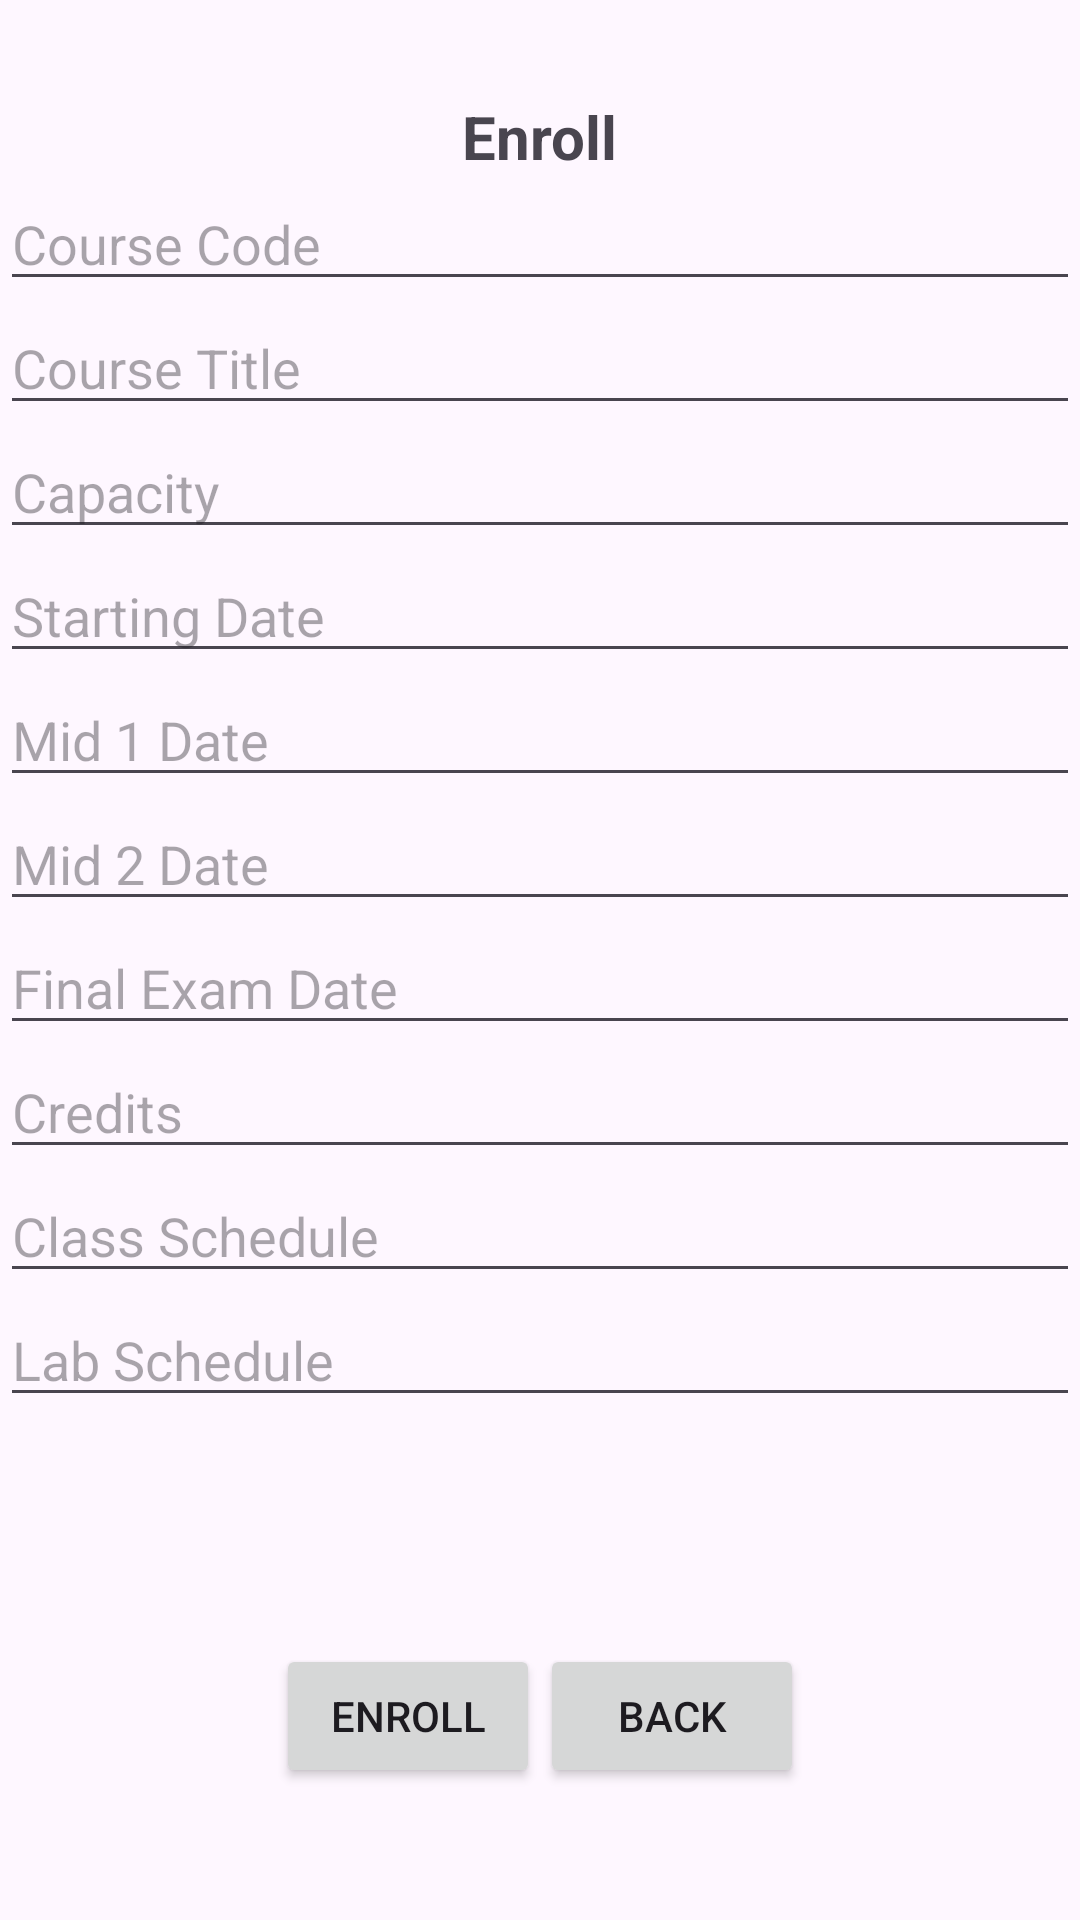

Reconstruct the res/layout file that produces this screen, plus the resources it refers to.
<!-- AndroidManifest.xml: application theme Theme.CourseManager -->
<!-- res/layout/activity_enroll_course.xml -->
<?xml version="1.0" encoding="utf-8"?>
<LinearLayout
    xmlns:android="http://schemas.android.com/apk/res/android"
    xmlns:app="http://schemas.android.com/apk/res-auto"
    xmlns:tools="http://schemas.android.com/tools"
    android:id="@+id/container"
    android:layout_width="match_parent"
    android:layout_height="match_parent"
    android:orientation="vertical"
    tools:context=".EnrollCourse">

    <TextView
        android:layout_width="wrap_content"
        android:layout_height="wrap_content"
        android:layout_gravity="center_horizontal"
        android:layout_marginTop="32dp"
        android:text="Enroll"
        android:textSize="20sp"
        android:textStyle="bold" />

    <EditText
        android:id="@+id/courseCodeEditText"
        android:layout_width="match_parent"
        android:layout_height="wrap_content"
        android:hint="Course Code"
        android:inputType="text"/>

    <EditText
        android:id="@+id/courseTitleEditText"
        android:layout_width="match_parent"
        android:layout_height="wrap_content"
        android:hint="Course Title"
        android:inputType="text"/>

    <EditText
        android:id="@+id/capacityEditText"
        android:layout_width="match_parent"
        android:layout_height="wrap_content"
        android:hint="Capacity"
        android:inputType="number"/>

    <EditText
        android:id="@+id/startingDateEditText"
        android:layout_width="match_parent"
        android:layout_height="wrap_content"
        android:hint="Starting Date"
        android:inputType="text"/>

    <EditText
        android:id="@+id/mid1DateEditText"
        android:layout_width="match_parent"
        android:layout_height="wrap_content"
        android:hint="Mid 1 Date"
        android:inputType="text"/>

    <EditText
        android:id="@+id/mid2DateEditText"
        android:layout_width="match_parent"
        android:layout_height="wrap_content"
        android:hint="Mid 2 Date"
        android:inputType="text"/>

    <EditText
        android:id="@+id/finalExamDateEditText"
        android:layout_width="match_parent"
        android:layout_height="wrap_content"
        android:hint="Final Exam Date"
        android:inputType="text"/>

    <EditText
        android:id="@+id/creditsEditText"
        android:layout_width="match_parent"
        android:layout_height="wrap_content"
        android:hint="Credits"
        android:inputType="number"/>

    <EditText
        android:id="@+id/classScheduleEditText"
        android:layout_width="match_parent"
        android:layout_height="wrap_content"
        android:hint="Class Schedule"
        android:inputType="text"/>

    <EditText
        android:id="@+id/labScheduleEditText"
        android:layout_width="match_parent"
        android:layout_height="wrap_content"
        android:hint="Lab Schedule"
        android:inputType="text"/>

    <LinearLayout
        android:layout_width="match_parent"
        android:layout_height="match_parent"
        android:orientation="horizontal"
        android:gravity="center">
        <Button
            android:id="@+id/enrollButton"
            android:layout_width="wrap_content"
            android:layout_height="wrap_content"
            android:text="Enroll"
            android:layout_marginTop="16dp"/>

        <Button
            android:id="@+id/backButton"
            android:layout_width="wrap_content"
            android:layout_height="wrap_content"
            android:text="Back"
            android:layout_marginTop="16dp"/>

    </LinearLayout>

</LinearLayout>
<!-- resources referenced by this layout -->
<resources>
  <style name="Theme.CourseManager" parent="Base.Theme.CourseManager" />
  <style name="Base.Theme.CourseManager" parent="Theme.Material3.DayNight.NoActionBar">
          
          
      </style>
</resources>
